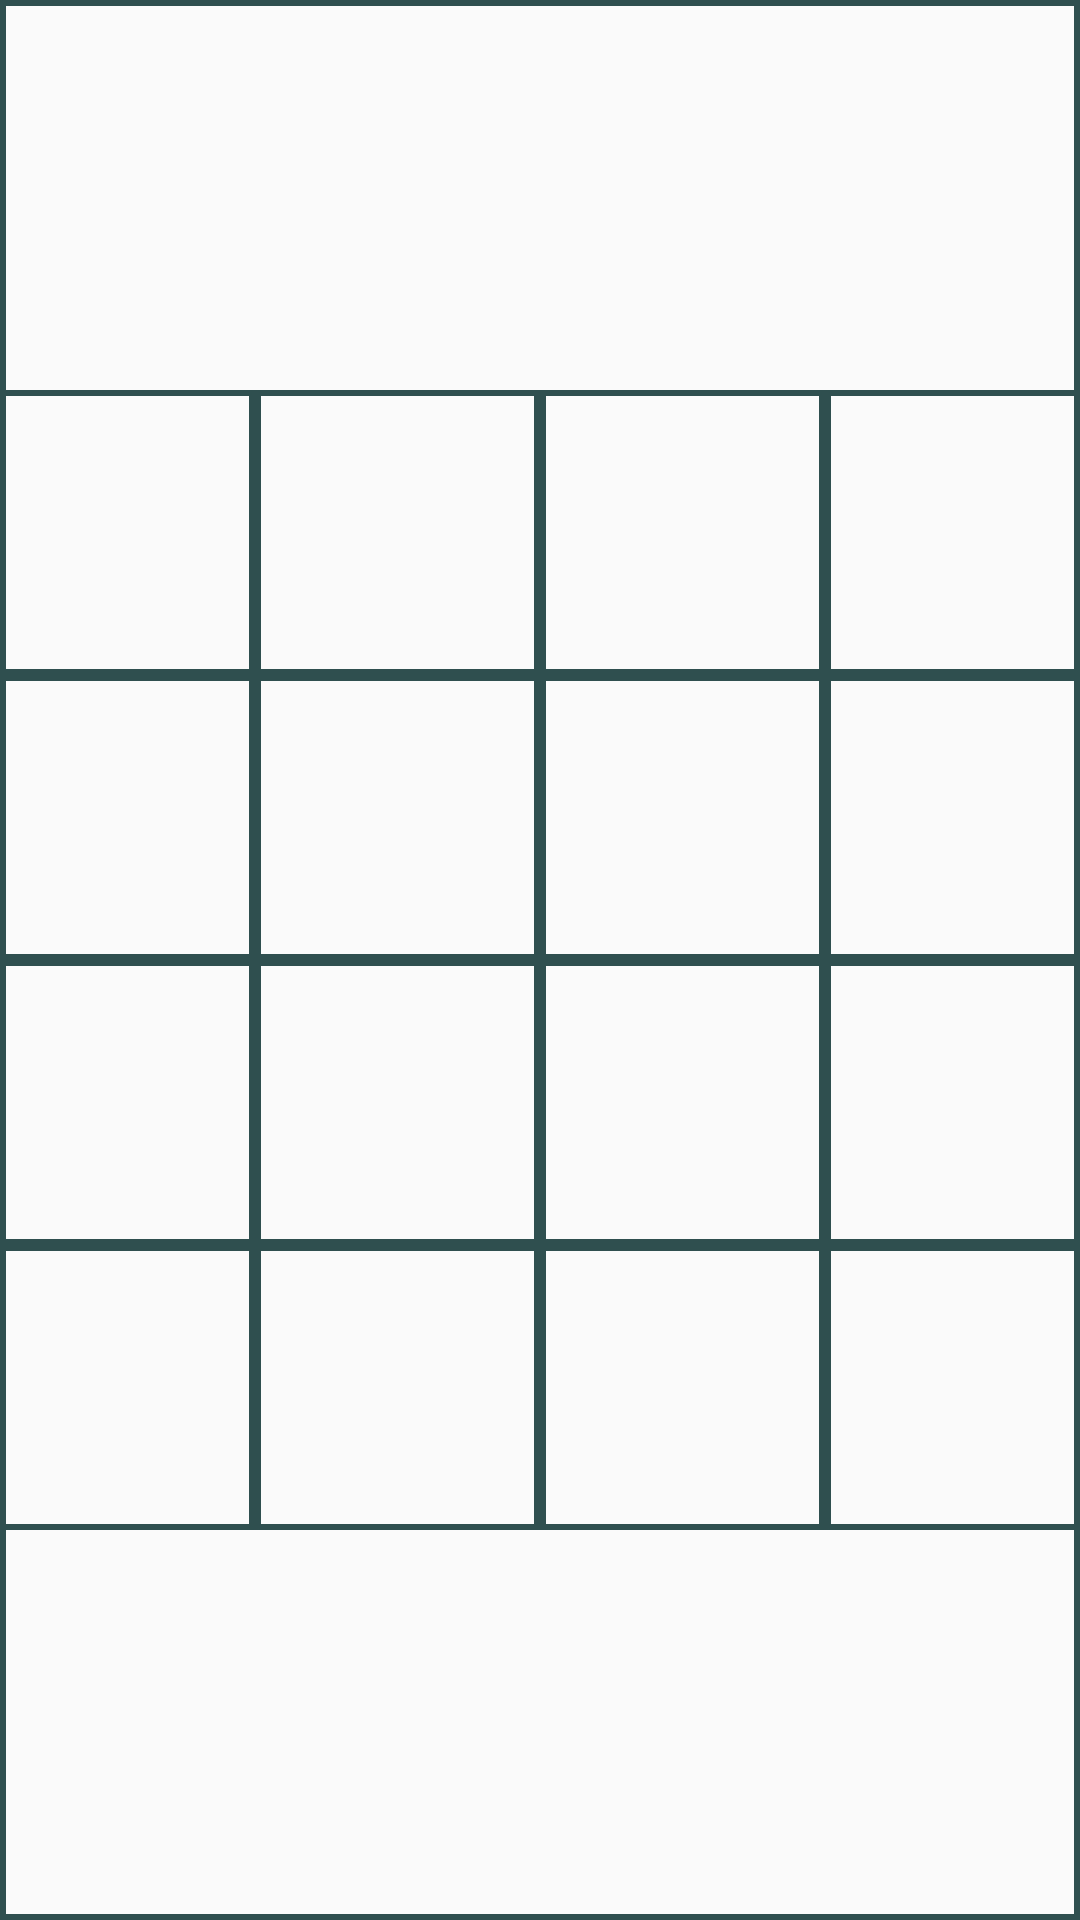

Layout XML and referenced resources for this Android screen:
<!-- AndroidManifest.xml: application theme AppTheme -->
<!-- res/layout/matrix.xml -->
<?xml version="1.0" encoding="utf-8"?>
<TableLayout xmlns:android="http://schemas.android.com/apk/res/android"
    android:id="@+id/tableLayout1"
    android:layout_width="match_parent"
    android:layout_height="match_parent"
    android:gravity="center"
    android:background="@drawable/blak_boder">

    <TableRow
        android:id="@+id/tableRow0"
        android:gravity="center"
        android:layout_width="match_parent"
        android:layout_height="match_parent">

        <ImageView
            android:id="@+id/ImageView00"
            style="@style/square"
            android:background="@drawable/blak_boder" />

        <ImageView
            android:id="@+id/ImageView01"
            style="@style/square"
            android:background="@drawable/blak_boder"

            />

        <ImageView
            android:id="@+id/ImageView02"
            style="@style/square"
            android:background="@drawable/blak_boder"

            />

        <ImageView
            android:id="@+id/ImageView03"
            style="@style/square"
            android:background="@drawable/blak_boder"

            />
    </TableRow>

    <TableRow
        android:id="@+id/tableRow1"
        android:gravity="center"
        android:layout_width="match_parent"
        android:layout_height="match_parent">

        <ImageView
            android:id="@+id/ImageView10"
            style="@style/square"
            android:background="@drawable/blak_boder"

            />

        <ImageView
            android:id="@+id/ImageView11"
            style="@style/square"
            android:background="@drawable/blak_boder"

            />

        <ImageView
            android:id="@+id/ImageView12"
            style="@style/square"
            android:background="@drawable/blak_boder"

            />

        <ImageView
            android:id="@+id/ImageView13"
            style="@style/square"
            android:background="@drawable/blak_boder"

            />
    </TableRow>

    <TableRow
        android:id="@+id/tableRow2"
        android:gravity="center"
        android:layout_width="match_parent"
        android:layout_height="match_parent">

        <ImageView
            android:id="@+id/ImageView20"
            style="@style/square"
            android:background="@drawable/blak_boder" />

        <ImageView
            android:id="@+id/ImageView21"
            style="@style/square"
            android:background="@drawable/blak_boder"

            />

        <ImageView
            android:id="@+id/ImageView22"
            style="@style/square"
            android:background="@drawable/blak_boder"

            />

        <ImageView
            android:id="@+id/ImageView23"
            style="@style/square"
            android:background="@drawable/blak_boder"

            />
    </TableRow>

    <TableRow
        android:id="@+id/tableRow3"
        android:gravity="center"
        android:layout_width="match_parent"
        android:layout_height="match_parent">

        <ImageView
            android:id="@+id/ImageView30"
            style="@style/square"
            android:background="@drawable/blak_boder"

            />

        <ImageView
            android:id="@+id/ImageView31"
            style="@style/square"
            android:background="@drawable/blak_boder"

            />

        <ImageView
            android:id="@+id/ImageView32"
            style="@style/square"
            android:background="@drawable/blak_boder"

            />

        <ImageView
            android:id="@+id/ImageView33"
            style="@style/square"
            android:background="@drawable/blak_boder"

            />
    </TableRow>

</TableLayout>
<!-- resources referenced by this layout -->
<resources>
  <!-- drawable blak_boder (drawable) -->
  <?xml version="1.0" encoding="UTF-8"?>
  <shape xmlns:android="http://schemas.android.com/apk/res/android">
  <stroke android:width="2dp" android:color="#2F4F4F" />
  <padding android:left="1dp" android:top="1dp" android:right="1dp"
      android:bottom="1dp" />
  </shape>
  <style name="square">
          <item name="android:layout_width">95dp</item>
          <item name="android:layout_height">95dp</item>
          <item name="android:background">@drawable/blak_boder</item>
          <item name="android:textStyle">bold</item>
          <item name="android:enabled">false</item>
      </style>
  <style name="AppTheme" parent="Theme.AppCompat.Light.DarkActionBar">
          
          <item name="colorPrimary">@color/colorPrimary</item>
          <item name="colorPrimaryDark">@color/colorPrimaryDark</item>
          <item name="colorAccent">@color/colorAccent</item>
          <item name="android:windowFullscreen">true</item>
  
      </style>
  <color name="colorPrimary">#008577</color>
  <color name="colorPrimaryDark">#00574B</color>
  <color name="colorAccent">#D81B60</color>
</resources>
